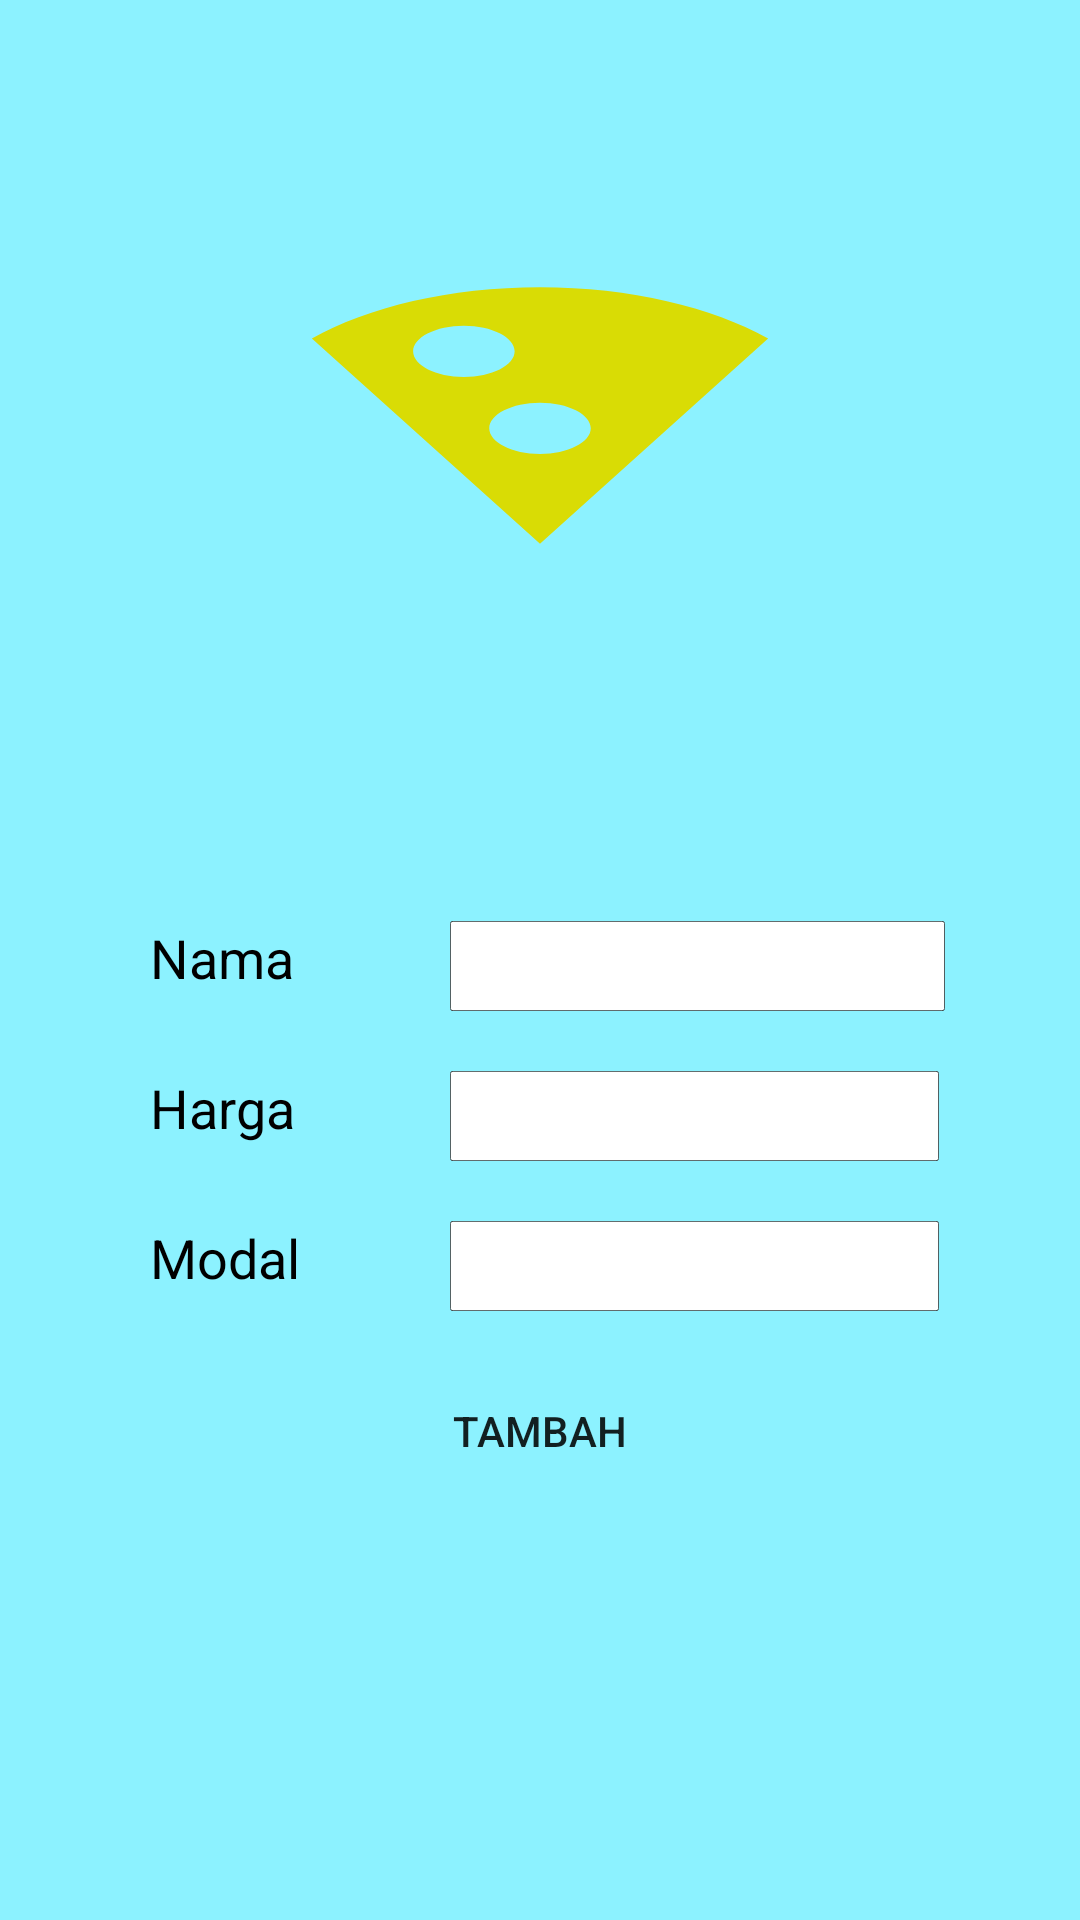

Android layout source for this screen:
<!-- AndroidManifest.xml: application theme Theme.PenjualanMakanan -->
<!-- res/layout/layout_tambahmenu.xml -->
<?xml version="1.0" encoding="utf-8"?>
<LinearLayout xmlns:android="http://schemas.android.com/apk/res/android"
    xmlns:tools="http://schemas.android.com/tools"
    android:layout_width="match_parent"
    android:background="@color/utama"
    android:orientation="vertical"
    android:layout_height="match_parent">

    <ImageView
        android:layout_width="350dp"
        android:layout_height="177dp"
        android:layout_gravity="center"
        android:layout_marginTop="50dp"
        android:background="@drawable/ic_pizza" />


    <LinearLayout
        android:layout_width="320dp"
        android:layout_height="245dp"
        android:layout_gravity="center"
        android:layout_marginTop="30dp"
        android:orientation="vertical">

        <LinearLayout
            android:layout_width="match_parent"
            android:layout_height="30dp"
            android:layout_marginTop="50dp"
            android:layout_marginEnd="25dp"
            android:orientation="horizontal">

            <TextView
                android:layout_width="100dp"
                android:layout_height="match_parent"
                android:layout_marginStart="30dp"
                android:text="Nama"
                android:textColor="#000"
                android:textSize="18dp" />
            <TextView
                android:id="@+id/idtambah"
                android:layout_width="0dp"
                android:layout_height="0dp"
                android:background="@drawable/ic_bg_putih"
                android:inputType="text" />
            <EditText
                android:id="@+id/et_namatambahmenu"
                android:layout_width="match_parent"
                android:layout_height="match_parent"
                android:background="@drawable/ic_bg_putih"
                android:inputType="text" />
        </LinearLayout>

        <LinearLayout
            android:layout_width="match_parent"
            android:layout_height="30dp"
            android:layout_marginTop="20dp"
            android:layout_marginEnd="25dp"
            android:orientation="horizontal">

            <TextView
                android:layout_width="100dp"
                android:layout_height="match_parent"
                android:layout_marginStart="30dp"
                android:text="@string/harga"
                android:textColor="#000"
                android:textSize="18dp" />

            <EditText
                android:id="@+id/et_hargatambahmenu"
                android:layout_width="163dp"
                android:layout_height="match_parent"
                android:background="@drawable/ic_bg_putih"
                android:inputType="text" />


        </LinearLayout>
        <LinearLayout
            android:layout_width="match_parent"
            android:layout_height="30dp"
            android:layout_marginTop="20dp"
            android:layout_marginEnd="25dp"
            android:orientation="horizontal">

            <TextView
                android:layout_width="100dp"
                android:layout_height="match_parent"
                android:layout_marginStart="30dp"
                android:text="@string/modal"
                android:textColor="#000"
                android:textSize="18dp" />

            <EditText
                android:id="@+id/et_modaltambahmenu"
                android:layout_width="163dp"
                android:layout_height="match_parent"
                android:background="@drawable/ic_bg_putih"
                android:inputType="text" />


        </LinearLayout>
        <Button
            android:id="@+id/btn_tambahmenu"
            android:layout_width="170dp"
            android:layout_height="40dp"
            android:layout_gravity="center"
            android:layout_marginTop="20dp"
            android:background="@drawable/ic_radiushijau"
            android:text="@string/tambah" />

    </LinearLayout>


</LinearLayout>
<!-- resources referenced by this layout -->
<resources>
  <color name="utama">#8CF2FF</color>
  <!-- drawable ic_bg_putih (drawable) -->
  <vector xmlns:android="http://schemas.android.com/apk/res/android"
      android:width="645dp"
      android:height="142dp"
      android:viewportWidth="645"
      android:viewportHeight="142">
    <path
        android:strokeWidth="1"
        android:pathData="M4,0.5L641,0.5A3.5,3.5 0,0 1,644.5 4L644.5,138A3.5,3.5 0,0 1,641 141.5L4,141.5A3.5,3.5 0,0 1,0.5 138L0.5,4A3.5,3.5 0,0 1,4 0.5z"
        android:fillColor="#ffffff"
        android:strokeColor="#000000"/>
  </vector>
  <!-- drawable ic_pizza (drawable) -->
  <vector xmlns:android="http://schemas.android.com/apk/res/android"
      android:width="108dp"
      android:height="108dp"
      android:viewportWidth="108"
      android:viewportHeight="108"
      android:tint="#D9DC05">
    <group android:scaleX="2.61"
        android:scaleY="2.61"
        android:translateX="22.68"
        android:translateY="22.68">
      <path
          android:fillColor="@android:color/white"
          android:pathData="M12,2C8.43,2 5.23,3.54 3.01,6L12,22l8.99,-16C18.78,3.55 15.57,2 12,2zM7,7c0,-1.1 0.9,-2 2,-2s2,0.9 2,2 -0.9,2 -2,2 -2,-0.9 -2,-2zM12,15c-1.1,0 -2,-0.9 -2,-2s0.9,-2 2,-2 2,0.9 2,2 -0.9,2 -2,2z"/>
    </group>
  </vector>
  <string name="harga">Harga</string>
  <string name="modal">Modal</string>
  <string name="tambah">Tambah</string>
  <style name="Theme.PenjualanMakanan" parent="Theme.AppCompat.Light.NoActionBar">
          
          <item name="colorPrimary">@color/purple_500</item>
          <item name="colorPrimaryVariant">@color/purple_700</item>
          <item name="colorOnPrimary">@color/white</item>
          
          <item name="colorSecondary">@color/teal_200</item>
  
          <item name="colorOnSecondary">@color/black</item>
          
          <item name="android:statusBarColor" tools:targetApi="l">?attr/colorPrimaryVariant</item>
          
      </style>
  <color name="purple_500">#FF6200EE</color>
  <color name="purple_700">#FF3700B3</color>
  <color name="white">#FFFFFFFF</color>
  <color name="teal_200">#FF03DAC5</color>
  <color name="black">#FF000000</color>
</resources>
